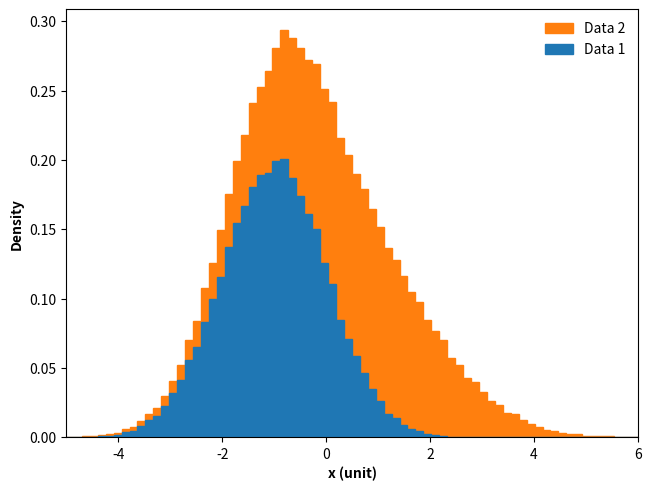

Reproduce this figure in Python.
# 导入 matplotlib 和 numpy 包
import matplotlib.pyplot as plt
import numpy as np

# 随机数种子
np.random.seed(341126)
# 数据点数量
N = 1 << 16

# 生成两个标准正态分布的随机数
data1 = np.random.randn(N) - 1  # 第一个峰
data2 = 1.5 * np.random.randn(N) + 0.5  # 第二个峰

# 生成图形对象 fig 和 子图对象 ax，使用约束布局避免重叠
fig, ax = plt.subplots(constrained_layout=True)

# 调用坐标系对象 ax 的 hist 方法，绘制分布直方图
_ = ax.hist(
    [data1, data2],
    bins=80,
    density=True,
    histtype="step",
    stacked=True,
    fill=True,
    label=["Data 1", "Data 2"],
)

# 设置 x 轴和 y 轴的轴标签，加粗显示
ax.set_xlabel("x (unit)", fontweight="bold")
ax.set_ylabel("Density", fontweight="bold")

# 设置x轴范围
ax.set_xlim(-5, 6)

# 添加图例
ax.legend(frameon=False, loc=0, title="")

# 保存图片
# plt.savefig('./直方图D.png', dpi=300)

# 显示图像
plt.show()